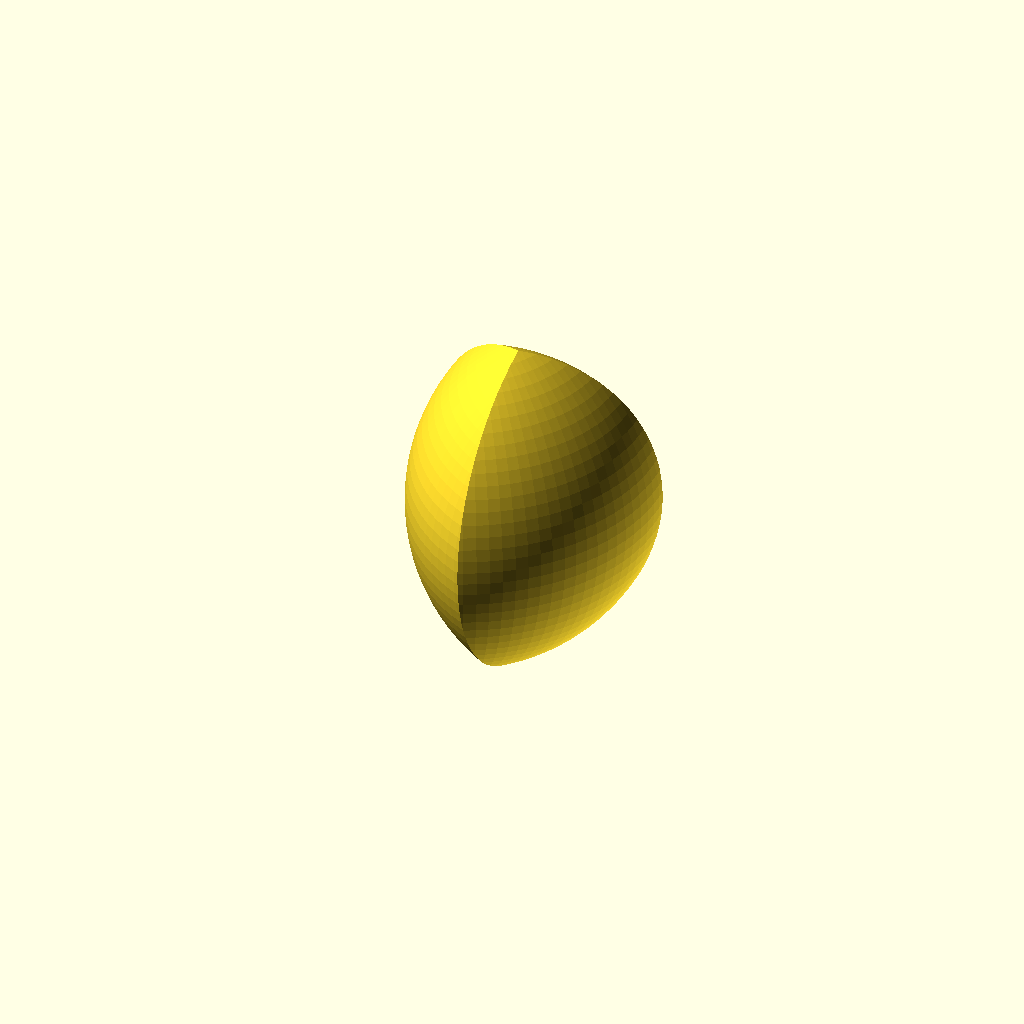
Cell 1: rendered with the file's own defaults.
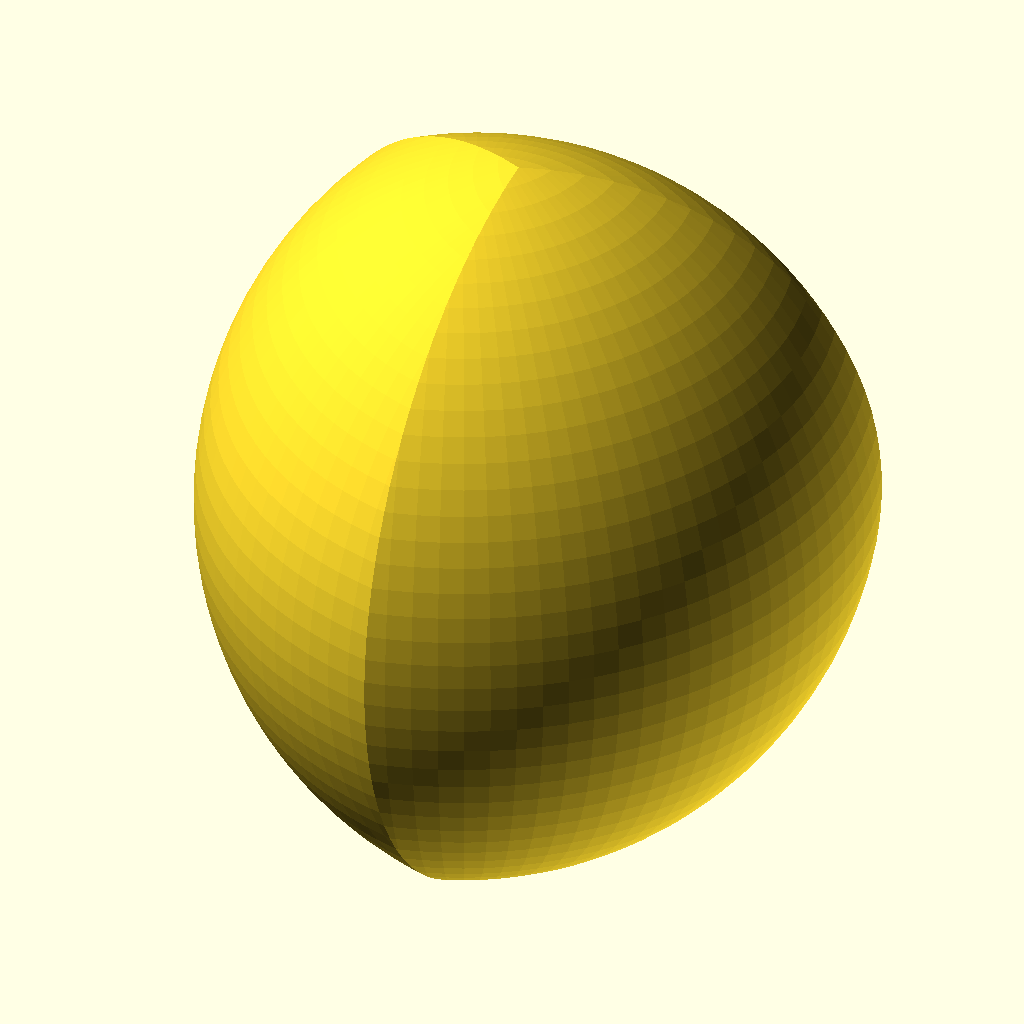
Cell 2: r = 50 (everything else at default).
One fixed orthographic camera (rotation 55°, 0°, 25°; colour scheme Cornfield) for every cell.
Source of the model, inputs/thingiverse/files/thing-3133288/files/sphere-intersection.scad:
r = 25;
d = 20;
dh = d/2;
$fn = 100;

spheres();

module spheres() {
    intersection() {
        spA();
        spB();
        spC();
        }
    }

module spObject(){
    sphere(r, $fn, center=true);
    }

module spA() translate([d, 0, 0]) spObject();
module spB() translate([dh, -dh*1.732, 0]) spObject();
module spC() spObject();

echo(version=version());
Customizer parameters (derived from the source; name, type, default, range or options):
r: number, default 25
d: number, default 20
